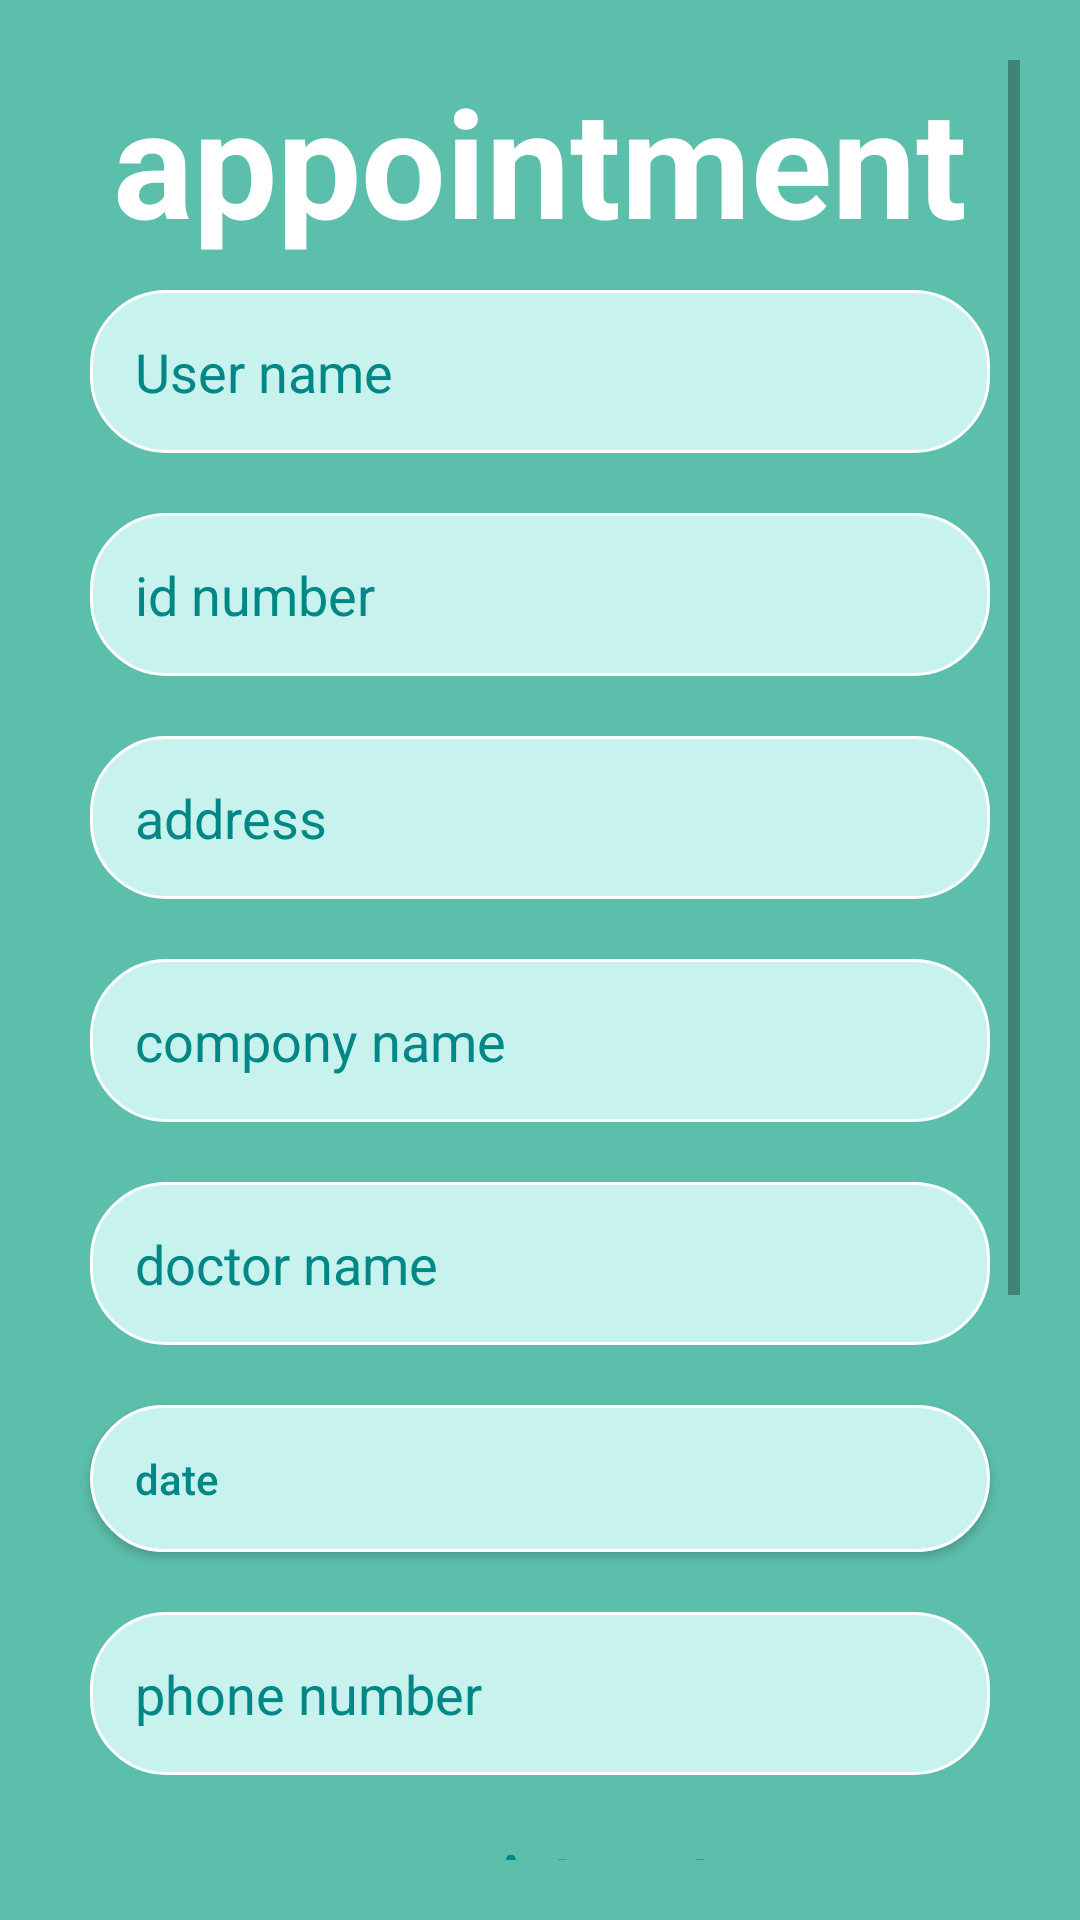

Write the Android layout XML for this screen, with the resource values it uses.
<!-- AndroidManifest.xml: application theme Theme.MyApp1 -->
<!-- res/layout/activity_appointments.xml -->
<?xml version="1.0" encoding="utf-8"?>
<ScrollView xmlns:android="http://schemas.android.com/apk/res/android"
    android:layout_width="match_parent"
    android:layout_height="match_parent"
    android:background="@color/background"
    android:orientation="vertical"
    android:gravity="center"
    android:padding="20dp">


<TableLayout
    android:layout_width="match_parent"
    android:layout_height="match_parent"
    android:stretchColumns="1">
    <TextView
        android:id="@+id/textView"
        android:layout_width="match_parent"
        android:layout_height="wrap_content"
        android:text="@string/appointment"
        android:textAlignment="center"
        android:textColor="@color/white"
        android:textSize="50dp"
        android:textStyle="bold" />

    <EditText
        android:id="@+id/meet_username"
        android:layout_width="match_parent"
        android:layout_height="wrap_content"
        android:layout_margin="10dp"
        android:padding="15dp"
        android:background="@drawable/shapeemail"
        android:drawablePadding="10dp"
        android:hint="@string/user_name"
        android:textColor="@color/black"
        android:textColorHint="@color/teal_700"
        />

    <EditText
        android:id="@+id/number"
        android:layout_width="match_parent"
        android:layout_height="wrap_content"
        android:layout_margin="10dp"
        android:inputType="number"
        android:padding="15dp"
        android:background="@drawable/shapeemail"
        android:drawablePadding="10dp"
        android:hint="@string/id_number"
        android:textColor="@color/black"
        android:textColorHint="@color/teal_700"
        />
    <EditText
        android:id="@+id/address"
        android:layout_width="match_parent"
        android:layout_height="wrap_content"
        android:inputType="text"
        android:layout_margin="10dp"
        android:padding="15dp"
        android:background="@drawable/shapeemail"
        android:drawablePadding="10dp"
        android:hint="@string/address"
        android:textColor="@color/black"
        android:textColorHint="@color/teal_700"
        />
    <EditText
        android:id="@+id/compony_name"
        android:layout_width="match_parent"
        android:layout_height="wrap_content"
        android:inputType="text"
        android:layout_margin="10dp"
        android:padding="15dp"
        android:background="@drawable/shapeemail"
        android:drawablePadding="10dp"
        android:hint="@string/componyname"
        android:textColor="@color/black"
        android:textColorHint="@color/teal_700"
        />
    <EditText
        android:id="@+id/doctor_name"
        android:layout_width="match_parent"
        android:layout_height="wrap_content"
        android:layout_margin="10dp"
        android:padding="15dp"
        android:background="@drawable/shapeemail"
        android:inputType="text"
        android:drawablePadding="10dp"
        android:hint="@string/doctorname"
        android:textColor="@color/black"
        android:textColorHint="@color/teal_700"
        />

    <Button
        android:id="@+id/meeting_date"
        android:layout_width="match_parent"
        android:layout_height="wrap_content"
        android:layout_margin="10dp"
        android:background="@drawable/shapeemail"
        android:drawablePadding="10dp"
        android:hint="@string/date"
        android:padding="15dp"
        android:textAlignment="viewStart"
        android:textColor="@color/black"
        android:textColorHint="@color/teal_700" />
    <EditText
        android:id="@+id/register_phone"
        android:layout_width="match_parent"
        android:layout_height="wrap_content"
        android:layout_margin="10dp"
        android:padding="15dp"
        android:background="@drawable/shapeemail"
        android:inputType="number"
        android:drawablePadding="10dp"
        android:hint="phone number"
        android:textColor="@color/black"
        android:textColorHint="@color/teal_700"
        />

    <TextView
        android:id="@+id/service_type"
        android:layout_width="match_parent"
        android:layout_height="wrap_content"
        android:layout_margin="10dp"
        android:layout_marginStart="15dp"
        android:text="@string/appointment"
        android:textAlignment="center"
        android:textColor="@color/teal_700"
        android:textSize="20dp"
        android:textStyle="bold" />
    <RadioGroup
        android:layout_width="match_parent"
        android:id="@+id/radioGroup"
        android:layout_height="55dp"
        android:orientation="horizontal"
        android:background="@drawable/shapeemail"
         android:layout_margin="10dp"
        android:checkedButton="@+id/in_lap"
        >

        <RadioButton
            android:id="@+id/in_home"
            android:layout_width="match_parent"
            android:layout_height="match_parent"
            android:buttonTint="@color/button_color"
            android:layout_marginLeft="16dp"
            android:textColor="@color/teal_700"
            android:text="@string/home_vist"
            android:layout_weight="1" />

        <RadioButton
            android:id="@+id/in_lap"
            android:layout_width="match_parent"
            android:layout_height="match_parent"
            android:layout_margin="10dp"
            android:buttonTint="@color/button_color"
            android:textColor="@color/teal_700"
            android:layout_weight="1"
            android:text="@string/inlap" />
    </RadioGroup>
    <Spinner
        android:id="@+id/spinner"
        android:layout_width="match_parent"
        android:layout_height="55dp"
        android:layout_margin="10dp"
        android:background="@drawable/shapeemail"
        android:prompt="@string/spinner1_tests"

    />
    <Spinner
        android:id="@+id/spinner2"
        android:layout_width="match_parent"
        android:layout_height="55dp"
        android:layout_margin="10dp"
        android:background="@drawable/shapeemail"
        android:prompt="@string/spinner2_testbackages"

        />



    <Button
        android:id="@+id/regest"
        android:layout_width="match_parent"
        android:layout_height="wrap_content"
        android:text="@string/login"
        android:textColor="@color/background"
        android:shadowColor="@color/background"
        android:padding="15dp"
        android:layout_marginRight="10dp"
        android:layout_marginLeft="10dp"
        android:layout_marginBottom="10dp"
        android:layout_marginTop="0dp"
        android:background="@drawable/shapelogin"/>
</TableLayout>



</ScrollView>
<!-- resources referenced by this layout -->
<resources>
  <color name="background">#5CBFAB</color>
  <color name="black">#FF000000</color>
  <color name="button_color">#2F2E2E</color>
  <color name="teal_700">#FF018786</color>
  <color name="white">#FFFFFFFF</color>
  <!-- drawable shapeemail (drawable) -->
  <?xml version="1.0" encoding="utf-8"?>
  <shape xmlns:android="http://schemas.android.com/apk/res/android">
      <solid
          android:color="@color/textbox_background">
      </solid>
  
      <corners
          android:radius="25dp">
      </corners>
  
      <stroke
          android:width="1dp"
          android:color="#FFF">
      </stroke>
  
      <padding
          android:top="0dp"
          android:right="10dp"
          android:left="10dp"
          android:bottom="0dp">
      </padding>
  </shape>
  <!-- drawable shapelogin (drawable) -->
  <?xml version="1.0" encoding="utf-8"?>
  <shape xmlns:android="http://schemas.android.com/apk/res/android">
      <solid
          android:color="#3E4450">
      </solid>
  
      <corners
          android:radius="25dp">
      </corners>
  
      <stroke
          android:width="1dp"
          android:color="#FFF">
      </stroke>
  
      <padding
          android:top="0dp"
          android:right="10dp"
          android:left="10dp"
          android:bottom="0dp">
      </padding>
  </shape>
  <string name="address">address</string>
  <string name="appointment">appointment</string>
  <string name="componyname">compony name</string>
  <string name="date">date</string>
  <string name="doctorname">doctor name</string>
  <string name="home_vist">home visit</string>
  <string name="id_number">id number</string>
  <string name="inlap">in lap</string>
  <string name="login">Log in</string>
  <string name="spinner1_tests">select tests</string>
  <string name="spinner2_testbackages">test packages</string>
  <string name="user_name">User name</string>
  <style name="Theme.MyApp1" parent="Theme.AppCompat.Light.NoActionBar">
          
          <item name="colorPrimary">@color/purple_500</item>
          <item name="colorPrimaryDark">@color/purple_700</item>
          <item name="colorAccent">@color/teal_200</item>
          
      </style>
  <color name="textbox_background">#C8F2EE</color>
  <color name="purple_500">#FF6200EE</color>
  <color name="purple_700">#FF3700B3</color>
  <color name="teal_200">#FF03DAC5</color>
</resources>
